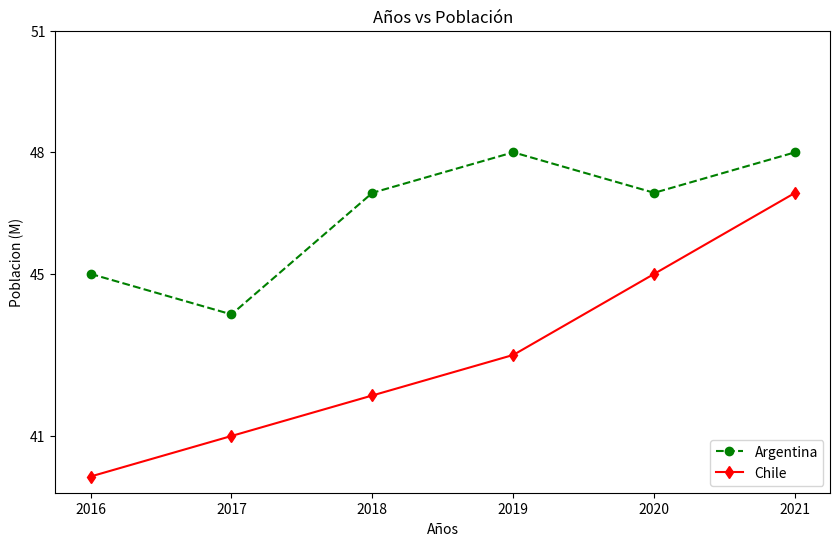

Reproduce this figure in Python. (Note: this script raises an exception after producing the figure.)

import matplotlib.pyplot as plt
import sys
import time
print( "Esta frase se emite inmediatamente.")
#time.sleep(5)

plt.figure(figsize=(10,6))

#pais1
x= [2016,2017,2018,2019,2020,2021]
y = [45,44,47,48,47,48]

#pais2
x2= [2016,2017,2018,2019,2020,2021]
y2 = [40,41,42,43,45,47]

plt.plot(x,y, marker='o', linestyle = '--',color = 'g', label = 'Argentina')
plt.plot(x2,y2, marker='d', linestyle = '-',color = 'r', label = 'Chile')

plt.xlabel('Años')
plt.ylabel('Poblacion (M)')
plt.title('Años vs Población')
plt.yticks([41,45,48,51])
plt.legend(loc = 'lower right')
plt.savefig('/var/www/html/portalclientes/python/graficos/lines5.png')

#plt.show()
#time.sleep(5)
print("Esta frase se emite a los cinco segundos.")
sys.stdout.flush()
sys.exit(0)